pico-8 play session: hold → + tap 🅾

[t = 2 s] hold → ~2s, tap 🅾 ~4×
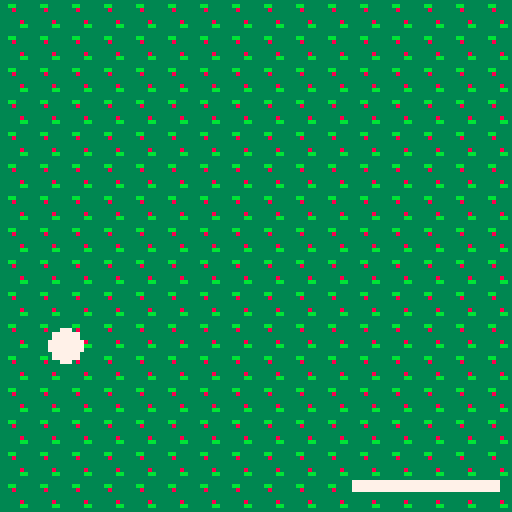
[t = 4 s] hold → ~4s, tap 🅾 ~7×
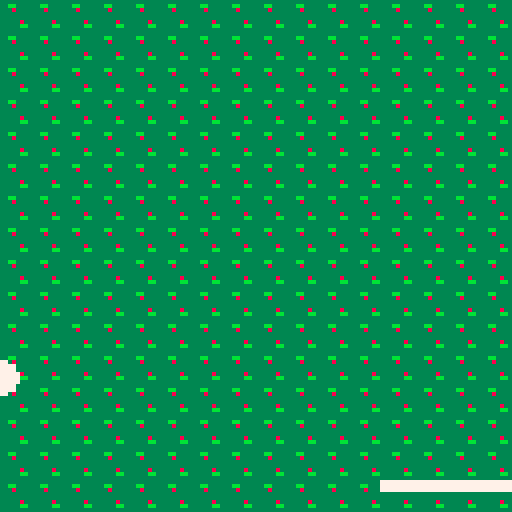
[t = 6 s] hold → ~6s, tap 🅾 ~10×
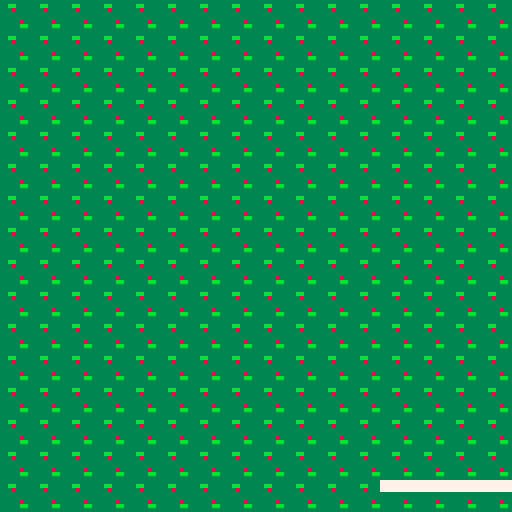

pico-8 cartridge
version 29
__lua__
function _init()
	p={
		x=60,
		y=120,
		w=36,
		h=2,	
		speed=7
	}
	ball={
		x=60, 
		y=0,
		r=4, 
		speedx=4,
		speedy=2,
		speedup=0,5
	}	
end

function _update()
 if(btn(➡️)) p.x+=p.speed 
	if(btn(⬅️)) p.x-=p.speed
	
	--raquette mouvement
 if(p.x<-3)then 
  btn(➡️) p.x+=p.speed
 end
 if(p.x>96)then
  btn(⬅️) p.x-=p.speed 
 end
 
 move_ball() 
 collision()
 
end

function _draw()
	cls()
	map(0,0,0,0)
	
	--raquette
	rectfill(p.x,p.y,p.x+p.w,
	p.y+p.h,7)
	
	--balle
	circfill(ball.x,ball.y,ball.r,7)
	
	 
end




-->8
-- balle

function move_ball()
		
	if (ball.x > 120) then 
 	ball.speedx=-ball.speedx
 	sfx(1)
 end
 
 //if (ball.y > 120) then 
 	//ball.speedy=-ball.speedy
 //end
 
 if (ball.x < 0) then 
 	ball.speedx=-ball.speedx
 	sfx(1)
 end
 
 if (ball.y < 0) then 
 	ball.speedy=-ball.speedy
 	sfx(1)
 end
 
 ball.x += ball.speedx
	ball.y += ball.speedy
		
	
end
	
--function update_balle()
--for b in all (balle) do 
--i.y-=b.speed
--end
--end
-->8
-- collision

function collision ()

	if((ball.x)>=p.x+3)
	 	and
			((ball.x)<=(p.x+p.w+3))
			and
			((ball.y+2)>=p.y) 
			and
			((ball.y+2)<=(p.y+p.h))
			then
			ball.speedy=-ball.speedy
															+ball.speedup
			ball.speedx=-ball.speedx
															-ball.speedup
		--	p.w = p.w+9
		sfx(3)
			
	end
end
__gfx__
00000000eeeeeeeecccccccc3333333399999999000000001111111100643b000000000000000000000000000000000000000000000000000000000000000000
00000000e88ee88ecc77cccc33bb3333a99a99a902200220117171710d8ef9a00000000000000000000000000000000000000000000000000000000000000000
00700700e888888ec77777cc333833339a9a9a99000000001117771105643b1c0000000000000000000000000000000000000000000000000000000000000000
00077000e888888ec777777c333333339999999a00700700117777712d8ef9a70000000000000000000000000000000000000000000000000000000000000000
00077000e888888ecc77777c3333333399aaaa99000000001117771105643b1c0000000000000000000000000000000000000000000000000000000000000000
00700700ee8888eecccc77cc333338339aaaaaa90e0000e0117171712d8ef9a70000000000000000000000000000000000000000000000000000000000000000
00000000eee88eeecccccccc33333bb39aaaaaa900eeee001111111105643b100000000000000000000000000000000000000000000000000000000000000000
00000000eeeeeeeecccccccc333333339aaaaaa90000000011111111008ef9000000000000000000000000000000000000000000000000000000000000000000
00000000007777000000000000000000000000000000000000000000000000000000000000000000000000000000000000000000000000000000000000000000
00000000077777700000000000000000000000000000000000000000000000000000000000000000000000000000000000000000000000000000000000000000
00000000777777770000000000000000000000000000000000000000000000000000000000000000000000000000000000000000000000000000000000000000
00000000777777770000000000000000000000000000000000000000000000000000000000000000000000000000000000000000000000000000000000000000
00000000777777770000000000000000000000000000000000000000000000000000000000000000000000000000000000000000000000000000000000000000
00000000777777770000000000000000000000000000000000000000000000000000000000000000000000000000000000000000000000000000000000000000
00000000077777700000000000000000000000000000000000000000000000000000000000000000000000000000000000000000000000000000000000000000
00000000007777000000000000000000000000000000000000000000000000000000000000000000000000000000000000000000000000000000000000000000
00000000000000000000000000000000000000000000000000000000000000000000000000000000000000000000000000000000000000000000000000000000
00000000000000000000000000000000000000000000000000000000000000000000000000000000000000000000000000000000000000000000000000000000
00000000000000000000000000000000000000000000000000000000000000000000000000000000000000000000000000000000000000000000000000000000
00000000000000000000000000000000000000000000000000000000000000000000000000000000000000000000000000000000000000000000000000000000
00000000000000000000000000000000000000000000000000000000000000000000000000000000000000000000000000000000000000000000000000000000
00000000000000000000000000000000000000000000000000000000000000000000000000000000000000000000000000000000000000000000000000000000
00000000000000000000000000000000000000000000000000000000000000000000000000000000000000000000000000000000000000000000000000000000
00000000000000000000000000000000000000000000000000000000000000000000000000000000000000000000000000000000000000000000000000000000
00000000000000000000000000000000000000000000000000000000000000000000000000000000000000000000000000000000000000000000000000000000
00000000000000000000000000000000000000000000000000000000000000000000000000000000000000000000000000000000000000000000000000000000
00000000000000000000000000000000000000000000000000000000000000000000000000000000000000000000000000000000000000000000000000000000
00000000000000000000000000000000000000000000000000000000000000000000000000000000000000000000000000000000000000000000000000000000
00000000000000000000000000000000000000000000000000000000000000000000000000000000000000000000000000000000000000000000000000000000
00000000000000000000000000000000000000000000000000000000000000000000000000000000000000000000000000000000000000000000000000000000
00000000000000000000000000000000000000000000000000000000000000000007777777777777777777777777770000000000000000000000000000000000
00000000000000000000000000000000000000000000000000000000000000000007777777777777777777777777770000000000000000000000000000000000
00000000000000000000000000000000000000000000000000000000000000000000000000000000000000000000000000000000000000000000000000000000
00000000000000000000000000000000000000000000000000000000000000000000000000000000000000000000000000000000000000000000000000000000
00000000000000000000000000000000000000000000000000000000000000000000000000000000000000000000000000000000000000000000000000000000
00000000000000000000000000000000000000000000000000000000000000000000000000000000000000000000000000000000000000000000000000000000
00000000000000000000000000000000000000000000000000000000000000000000000000000000000000000000000000000000000000000000000000000000
00000000000000000000000000000000000000000000000000000000000000000000000000000000000000000000000000000000000000000000000000000000
00000000000000000000000000000000000000000000000000000000000000000000000000000000000000000000000000000000000000000000000000000000
00000000000000000000000000000000000000000000000000000000000000000000000000000000000000000000000000000000000000000000000000000000
00000000000000000000000000000000000000000000000000000000000000000000000000000000000000000000000000000000000000000000000000000000
00000000000000000000000000000000000000000000000000000000000000000000000000000000000000000000000000000000000000000000000000000000
00000000000000000000000000000000000000000000000000000000000000000000000000000000000000000000000000000000000000000000000000000000
00000000000000000000000000000000000000000000000000000000000000000000000000000000000000000000000000000000000000000000000000000000
00000000000000000000000000000000000000000000000000000000000000000000000000000000000000000000000000000000000000000000000000000000
00000000000000000000000000000000000000000000000000000000000000000000000000000000000000000000000000000000000000000000000000000000
00000000000000000000000000000000000000000000000000000000000000000000000000000000000000000000000000000000000000000000000000000000
00000000000000000000000000000000000000000000000000000000000000000000000000000000000000000000000000000000000000000000000000000000
00000000000000000000000000000000000000000000000000000000000000000000000000000000000000000000000000000000000000000000000000000000
00000000000000000000000000000000000000000000000000000000000000000000000000000000000000000000000000000000000000000000000000000000
00000000000000000000000000000000000000000000000000000000000000000000000000000000000000000000000000000000000000000000000000000000
00000000000000000000000000000000000000000000000000000000000000000000000000000000000000000000000000000000000000000000000000000000
00000000000000000000000000000000000000000000000000000000000000000000000000000000000000000000000000000000000000000000000000000000
00000000000000000000000000000000000000000000000000000000000000000000000000000000000000000000000000000000000000000000000000000000
00000000000000000000000000000000000000000000000000000000000000000000000000000000000000000000000000000000000000000000000000000000
00000000000000000000000000000000000000000000000000000000000000000000000000000000000000000000000000000000000000000000000000000000
00000000000000000000000000000000000000000000000000000000000000000000000000000000000000000000000000000000000000000000000000000000
00000000000000000000000000000000000000000000000000000000000000000000000000000000000000000000000000000000000000000000000000000000
00000000000000000000000000000000000000000000000000000000000000000000000000000000000000000000000000000000000000000000000000000000
00000000000000000000000000000000000000000000000000000000000000000000000000000000000000000000000000000000000000000000000000000000
00000000000000000000000000000000000000000000000000000000000000000000000000000000000000000000000000000000000000000000000000000000
00000000000000000000000000000000000000000000000000000000000000000000000000000000000000000000000000000000000000000000000000000000
00000000000000000000000000000000000000000000000000000000000000000000000000000000000000000000000000000000000000000000000000000000
00000000000000000000000000000000000000000000000000000000000000000000000000000000000000000000000000000000000000000000000000000000
30303030303030303030303030303030303030303030303030303030303030303030303030303030303030303030303030303030303030303030303030303030
30303030303030303030303030303030303030303030303030303030303030303030303030303030303030303030303030303030303030303030303030303030
30303030303030303030303030303030303030303030303030303030303030303030303030303030303030303030303030303030303030303030303030303030
30303030303030303030303030303030303030303030303030303030303030303030303030303030303030303030303030303030303030303030303030303030
30303030303030303030303030303030303030303030303030303030303030303030303030303030303030303030303030303030303030303030303030303030
30303030303030303030303030303030303030303030303030303030303030303030303030303030303030303030303030303030303030303030303030303030
30303030303030303030303030303030303030303030303030303030303030303030303030303030303030303030303030303030303030303030303030303030
30303030303030303030303030303030303030303030303030303030303030303030303030303030303030303030303030303030303030303030303030303030
30303030303030303030303030303030303030303030303030303030303030303030303030303030303030303030303030303030303030303030303030303030
30303030303030303030303030303030303030303030303030303030303030303030303030303030303030303030303030303030303030303030303030303030
30303030303030303030303030303030303030303030303030303030303030303030303030303030303030303030303030303030303030303030303030303030
30303030303030303030303030303030303030303030303030303030303030303030303030303030303030303030303030303030303030303030303030303030
30303030303030303030303030303030303030303030303030303030303030303030303030303030303030303030303030303030303030303030303030303030
30303030303030303030303030303030303030303030303030303030303030303030303030303030303030303030303030303030303030303030303030303030
30303030303030303030303030303030303030303030303030303030303030303030303030303030303030303030303030303030303030303030303030303030
30303030303030303030303030303030303030303030303030303030303030303030303030303030303030303030303030303030303030303030303030303030
30303030303030303030303030303030303030303030303030303030303030303030303030303030303030303030303030303030303030303030303030303030
30303030303030303030303030303030303030303030303030303030303030303030303030303030303030303030303030303030303030303030303030303030
30303030303030303030303030303030303030303030303030303030303030303030303030303030303030303030303030303030303030303030303030303030
30303030303030303030303030303030303030303030303030303030303030303030303030303030303030303030303030303030303030303030303030303030
30303030303030303030303030303030303030303030303030303030303030303030303030303030303030303030303030303030303030303030303030303030
30303030303030303030303030303030303030303030303030303030303030303030303030303030303030303030303030303030303030303030303030303030
30303030303030303030303030303030303030303030303030303030303030303030303030303030303030303030303030303030303030303030303030303030
30303030303030303030303030303030303030303030303030303030303030303030303030303030303030303030303030303030303030303030303030303030
30303030303030303030303030303030303030303030303030303030303030303030303030303030303030303030303030303030303030303030303030303030
30303030303030303030303030303030303030303030303030303030303030303030303030303030303030303030303030303030303030303030303030303030
30303030303030303030303030303030303030303030303030303030303030303030303030303030303030303030303030303030303030303030303030303030
30303030303030303030303030303030303030303030303030303030303030303030303030303030303030303030303030303030303030303030303030303030
30303030303030303030303030303030303030303030303030303030303030303030303030303030303030303030303030303030303030303030303030303030
30303030303030303030303030303030303030303030303030303030303030303030303030303030303030303030303030303030303030303030303030303030
30303030303030303030303030303030303030303030303030303030303030303030303030303030303030303030303030303030303030303030303030303030
30303030303030303030303030303030303030303030303030303030303030303030303030303030303030303030303030303030303030303030303030303030
30303030303030303030303030303030303030303030303030303030303030303030303030303030303030303030303030303030303030303030303030303030
30303030303030303030303030303030303030303030303030303030303030303030303030303030303030303030303030303030303030303030303030303030
30303030303030303030303030303030303030303030303030303030303030303030303030303030303030303030303030303030303030303030303030303030
30303030303030303030303030303030303030303030303030303030303030303030303030303030303030303030303030303030303030303030303030303030
30303030303030303030303030303030303030303030303030303030303030303030303030303030303030303030303030303030303030303030303030303030
30303030303030303030303030303030303030303030303030303030303030303030303030303030303030303030303030303030303030303030303030303030
30303030303030303030303030303030303030303030303030303030303030303030303030303030303030303030303030303030303030303030303030303030
30303030303030303030303030303030303030303030303030303030303030303030303030303030303030303030303030303030303030303030303030303030
30303030303030303030303030303030303030303030303030303030303030303030303030303030303030303030303030303030303030303030303030303030
30303030303030303030303030303030303030303030303030303030303030303030303030303030303030303030303030303030303030303030303030303030
30303030303030303030303030303030303030303030303030303030303030303030303030303030303030303030303030303030303030303030303030303030
30303030303030303030303030303030303030303030303030303030303030303030303030303030303030303030303030303030303030303030303030303030
30303030303030303030303030303030303030303030303030303030303030303030303030303030303030303030303030303030303030303030303030303030
30303030303030303030303030303030303030303030303030303030303030303030303030303030303030303030303030303030303030303030303030303030
30303030303030303030303030303030303030303030303030303030303030303030303030303030303030303030303030303030303030303030303030303030
30303030303030303030303030303030303030303030303030303030303030303030303030303030303030303030303030303030303030303030303030303030
30303030303030303030303030303030303030303030303030303030303030303030303030303030303030303030303030303030303030303030303030303030
30303030303030303030303030303030303030303030303030303030303030303030303030303030303030303030303030303030303030303030303030303030
30303030303030303030303030303030303030303030303030303030303030303030303030303030303030303030303030303030303030303030303030303030
30303030303030303030303030303030303030303030303030303030303030303030303030303030303030303030303030303030303030303030303030303030
30303030303030303030303030303030303030303030303030303030303030303030303030303030303030303030303030303030303030303030303030303030
30303030303030303030303030303030303030303030303030303030303030303030303030303030303030303030303030303030303030303030303030303030
30303030303030303030303030303030303030303030303030303030303030303030303030303030303030303030303030303030303030303030303030303030
30303030303030303030303030303030303030303030303030303030303030303030303030303030303030303030303030303030303030303030303030303030
30303030303030303030303030303030303030303030303030303030303030303030303030303030303030303030303030303030303030303030303030303030
30303030303030303030303030303030303030303030303030303030303030303030303030303030303030303030303030303030303030303030303030303030
30303030303030303030303030303030303030303030303030303030303030303030303030303030303030303030303030303030303030303030303030303030
30303030303030303030303030303030303030303030303030303030303030303030303030303030303030303030303030303030303030303030303030303030
30303030303030303030303030303030303030303030303030303030303030303030303030303030303030303030303030303030303030303030303030303030
30303030303030303030303030303030303030303030303030303030303030303030303030303030303030303030303030303030303030303030303030303030
30303030303030303030303030303030303030303030303030303030303030303030303030303030303030303030303030303030303030303030303030303030
30303030303030303030303030303030303030303030303030303030303030303030303030303030303030303030303030303030000000000000000000000000
__map__
0303030303030303030303030303030301010303030303030303030303030303030303030303030303030303030303030303030303030303030303030303030303030303030303030303030303030303030303030303030303030303030303030303030303030303030303030303030303030303030303030303030303030303
0303030303030303030303030303030301010303030303030303030303030303030303030303030303030303030303030303030303030303030303030303030303030303030303030303030303030303030303030303030303030303030303030303030303030303030303030303030303030303030303030303030303030303
0303030303030303030303030303030301010303030303030303030303030303030303030303030303030303030303030303030303030303030303030303030303030303030303030303030303030303030303030303030303030303030303030303030303030303030303030303030303030303030303030303030303030303
0303030303030303030303030303030301010303030303030303030303030303030303030303030303030303030303030303030303030303030303030303030303030303030303030303030303030303030303030303030303030303030303030303030303030303030303030303030303030303030303030303030303030303
0303030303030303030303030303030301010303030303030303030303030303030303030303030303030303030303030303030303030303030303030303030303030303030303030303030303030303030303030303030303030303030303030303030303030303030303030303030303030303030303030303030303030303
0303030303030303030303030303030301010303030303030303030303030303030303030303030303030303030303030303030303030303030303030303030303030303030303030303030303030303030303030303030303030303030303030303030303030303030303030303030303030303030303030303030303030303
0303030303030303030303030303030303030303030303030303030303030303030303030303030303030303030303030303030303030303030303030303030303030303030303030303030303030303030303030303030303030303030303030303030303030303030303030303030303030303030303030303030303030303
0303030303030303030303030303030303030303030303030303030303030303030303030303030303030303030303030303030303030303030303030303030303030303030303030303030303030303030303030303030303030303030303030303030303030303030303030303030303030303030303030303030303030303
0303030303030303030303030303030303030303030303030303030303030303030303030303030303030303030303030303030303030303030303030303030303030303030303030303030303030303030303030303030303030303030303030303030303030303030303030303030303030303030303030303030303030303
0303030303030303030303030303030303030303030303030303030303030303030303030303030303030303030303030303030303030303030303030303030303030303030303030303030303030303030303030303030303030303030303030303030303030303030303030303030303030303030303030303030303030303
0303030303030303030303030303030303030303030303030303030303030303030303030303030303030303030303030303030303030303030303030303030303030303030303030303030303030303030303030303030303030303030303030303030303030303030303030303030303030303030303030303030303030303
0303030303030303030303030303030303030303030303030303030303030303030303030303030303030303030303030303030303030303030303030303030303030303030303030303030303030303030303030303030303030303030303030303030303030303030303030303030303030303030303030303030303030303
0303030303030303030303030303030303030303030303030303030303030303030303030303030303030303030303030303030303030303030303030303030303030303030303030303030303030303030303030303030303030303030303030303030303030303030303030303030303030303030303030303030303030303
0303030303030303030303030303030303030303030303030303030303030303030303030303030303030303030303030303030303030303030303030303030303030303030303030303030303030303030303030303030303030303030303030303030303030303030303030303030303030303030303030303030303030303
0303030303030303030303030303030303030303030303030303030303030303030303030303030303030303030303030303030303030303030303030303030303030303030303030303030303030303030303030303030303030303030303030303030303030303030303030303030303030303030303030303030303030303
0303030303030303030303030303030303030303030303030303030303030303030303030303030303030303030303030303030303030303030303030303030303030303030303030303030303030303030303030303030303030303030303030303030303030303030303030303030303030303030303030303030303030303
0303030303030303030303030303030303030303030303030303030303030303030303030303030303030303030303030303030303030303030303030303030303030303030303030303030303030303030303030303030303030303030303030303030303030303030303030303030303030303030303030303030303030303
0303030303030303030303030303030303030303030303030303030303030303030303030303030303030303030303030303030303030303030303030303030303030303030303030303030303030303030303030303030303030303030303030303030303030303030303030303030303030303030303030303030303030303
0303030303030303030303030303030303030303030303030303030303030303030303030303030303030303030303030303030303030303030303030303030303030303030303030303030303030303030303030303030303030303030303030303030303030303030303030303030303030303030303030303030303030303
0303030303030303030303030303030303030303030303030303030303030303030303030303030303030303030303030303030303030303030303030303030303030303030303030303030303030303030303030303030303030303030303030303030303030303030303030303030303030303030303030303030303030303
0303030303030303030303030303030303030303030303030303030303030303030303030303030303030303030303030303030303030303030303030303030303030303030303030303030303030303030303030303030303030303030303030303030303030303030303030303030303030303030303030303030303030303
0303030303030303030303030303030303030303030303030303030303030303030303030303030303030303030303030303030303030303030303030303030303030303030303030303030303030303030303030303030303030303030303030303030303030303030303030303030303030303030303030303030303030303
0303030303030303030303030303030303030303030303030303030303030303030303030303030303030303030303030303030303030303030303030303030303030303030303030303030303030303030303030303030303030303030303030303030303030303030303030303030303030303030303030303030303030303
0303030303030303030303030303030303030303030303030303030303030303030303030303030303030303030303030303030303030303030303030303030303030303030303030303030303030303030303030303030303030303030303030303030303030303030303030303030303030303030303030303030303030303
0303030303030303030303030303030303030303030303030303030303030303030303030303030303030303030303030303030303030303030303030303030303030303030303030303030303030303030303030303030303030303030303030303030303030303030303030303030303030303030303030303030303030303
0303030303030303030303030303030303030303030303030303030303030303030303030303030303030303030303030303030303030303030303030303030303030303030303030303030303030303030303030303030303030303030303030303030303030303030303030303030303030303030303030303030303030303
0303030303030303030303030303030303030303030303030303030303030303030303030303030303030303030303030303030303030303030303030303030303030303030303030303030303030303030303030303030303030303030303030303030303030303030303030303030303030303030303030303030303030303
0303030303030303030303030303030303030303030303030303030303030303030303030303030303030303030303030303030303030303030303030303030303030303030303030303030303030303030303030303030303030303030303030303030303030303030303030303030303030303030303030303030303030303
0303030303030303030303030303030303030303030303030303030303030303030303030303030303030303030303030303030303030303030303030303030303030303030303030303030303030303030303030303030303030303030303030303030303030303030303030303030303030303030303030303030303030303
0303030303030303030303030303030303030303030303030303030303030303030303030303030303030303030303030303030303030303030303030303030303030303030303030303030303030303030303030303030303030303030303030303030303030303030303030303030303030303030303030303030303030303
0303030303030303030303030303030303030303030303030303030303030303030303030303030303030303030303030303030303030303030303030303030303030303030303030303030303030303030303030303030303030303030303030303030303030303030303030303030303030303030303030303030303030303
0303030303030303030303030303030303030303030303030303030303030303030303030303030303030303030303030303030303030303030303030303030303030303030303030303030303030303030303030303030303030303030303030303030303030303030303030303030303030303030303030303030303030303
